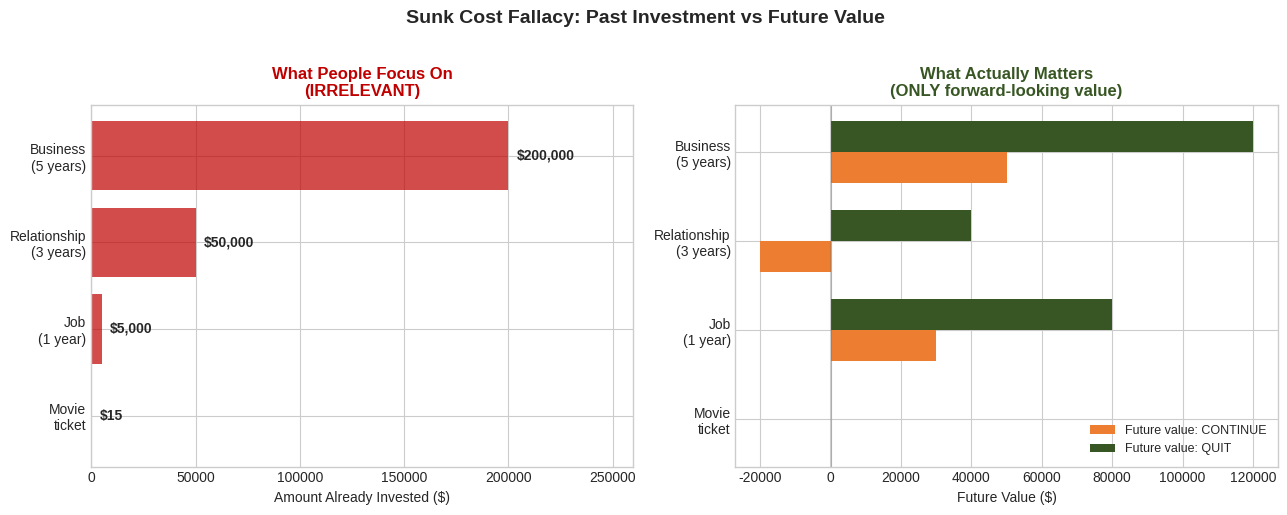
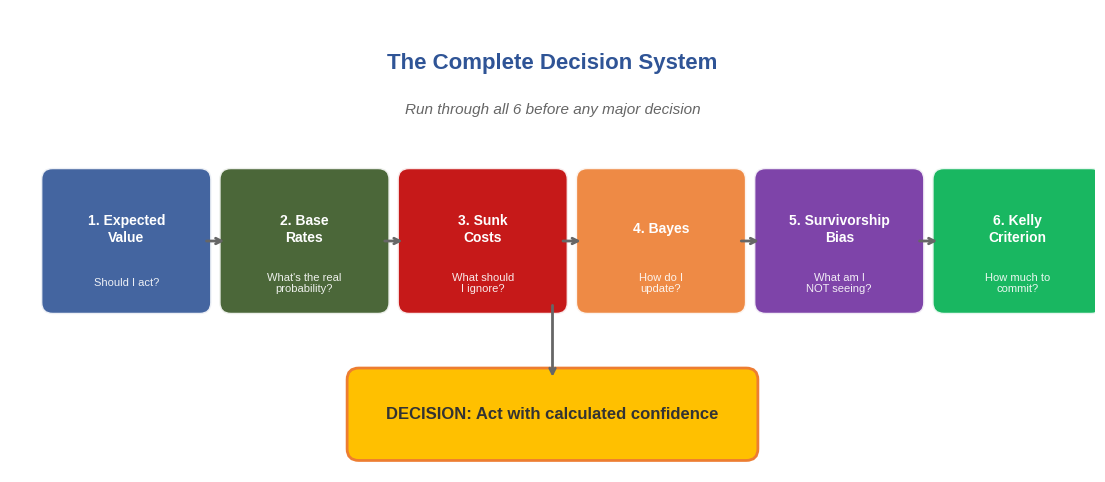

Recreate these plots in Python, in order.
"""Generate additional charts for the Readme: sunk cost and decision system overview."""

import matplotlib.pyplot as plt
import matplotlib.patches as mpatches
import numpy as np
from pathlib import Path

output_dir = Path("charts")
output_dir.mkdir(exist_ok=True)
plt.style.use("seaborn-v0_8-whitegrid")
colors = {"blue": "#2F5496", "green": "#375623", "red": "#C00000",
          "orange": "#ED7D31", "gold": "#FFC000", "gray": "#666666", "light_gray": "#E0E0E0"}

# --- Sunk Cost: Forward-looking decision matrix ---
fig, axes = plt.subplots(1, 2, figsize=(13, 5))

# Left: What people think matters
sunk_amounts = [15, 5000, 50000, 200000]
labels = ["Movie\nticket", "Job\n(1 year)", "Relationship\n(3 years)", "Business\n(5 years)"]
bars = axes[0].barh(labels, sunk_amounts, color=colors["red"], alpha=0.7)
axes[0].set_xlabel("Amount Already Invested ($)")
axes[0].set_title("What People Focus On\n(IRRELEVANT)", fontsize=12, fontweight="bold", color=colors["red"])
for bar, val in zip(bars, sunk_amounts):
    axes[0].text(bar.get_width() + max(sunk_amounts) * 0.02, bar.get_y() + bar.get_height() / 2,
                 f"${val:,}", va="center", fontweight="bold", fontsize=10)
axes[0].set_xlim(0, max(sunk_amounts) * 1.3)

# Right: What actually matters
future_continue = [-5, 30000, -20000, 50000]
future_quit = [10, 80000, 40000, 120000]
x = np.arange(len(labels))
width = 0.35
b1 = axes[1].barh(x - width / 2, future_continue, width, label="Future value: CONTINUE", color=colors["orange"])
b2 = axes[1].barh(x + width / 2, future_quit, width, label="Future value: QUIT", color=colors["green"])
axes[1].set_yticks(x)
axes[1].set_yticklabels(labels)
axes[1].set_xlabel("Future Value ($)")
axes[1].set_title("What Actually Matters\n(ONLY forward-looking value)", fontsize=12, fontweight="bold", color=colors["green"])
axes[1].legend(fontsize=9, loc="lower right")
axes[1].axvline(x=0, color=colors["gray"], linestyle="-", alpha=0.3)

fig.suptitle("Sunk Cost Fallacy: Past Investment vs Future Value", fontsize=14, fontweight="bold", y=1.02)
fig.tight_layout()
fig.savefig(output_dir / "3_sunk_cost.png", dpi=150, bbox_inches="tight")
plt.close(fig)

# --- Decision System Overview (flowchart-style) ---
fig, ax = plt.subplots(figsize=(14, 6))
ax.set_xlim(0, 14)
ax.set_ylim(0, 6)
ax.axis("off")

steps = [
    (1.5, 3, "1. Expected\nValue", "Should I act?", "#2F5496"),
    (3.8, 3, "2. Base\nRates", "What's the real\nprobability?", "#375623"),
    (6.1, 3, "3. Sunk\nCosts", "What should\nI ignore?", "#C00000"),
    (8.4, 3, "4. Bayes", "How do I\nupdate?", "#ED7D31"),
    (10.7, 3, "5. Survivorship\nBias", "What am I\nNOT seeing?", "#7030A0"),
    (13.0, 3, "6. Kelly\nCriterion", "How much to\ncommit?", "#00B050"),
]

for x_pos, y_pos, title, subtitle, color in steps:
    box = mpatches.FancyBboxPatch(
        (x_pos - 0.95, y_pos - 0.8), 1.9, 1.6,
        boxstyle="round,pad=0.15", facecolor=color, edgecolor="white",
        linewidth=2, alpha=0.9
    )
    ax.add_patch(box)
    ax.text(x_pos, y_pos + 0.15, title, ha="center", va="center",
            fontsize=10, fontweight="bold", color="white")
    ax.text(x_pos, y_pos - 0.55, subtitle, ha="center", va="center",
            fontsize=8, color="white", alpha=0.9)

# Arrows between boxes
for i in range(len(steps) - 1):
    ax.annotate("", xy=(steps[i + 1][0] - 1.0, steps[i + 1][1]),
                xytext=(steps[i][0] + 1.0, steps[i][1]),
                arrowprops=dict(arrowstyle="->", color=colors["gray"], lw=2))

# Title and subtitle
ax.text(7, 5.3, "The Complete Decision System", ha="center", va="center",
        fontsize=16, fontweight="bold", color=colors["blue"])
ax.text(7, 4.7, "Run through all 6 before any major decision", ha="center", va="center",
        fontsize=11, color=colors["gray"], style="italic")

# Bottom: decision output
output_box = mpatches.FancyBboxPatch(
    (4.5, 0.3), 5, 0.9,
    boxstyle="round,pad=0.15", facecolor=colors["gold"], edgecolor=colors["orange"],
    linewidth=2
)
ax.add_patch(output_box)
ax.text(7, 0.75, "DECISION: Act with calculated confidence", ha="center", va="center",
        fontsize=12, fontweight="bold", color="#333333")

# Arrow from last box down to output
ax.annotate("", xy=(7, 1.2), xytext=(7, 2.2),
            arrowprops=dict(arrowstyle="->", color=colors["gray"], lw=2))

fig.savefig(output_dir / "7_decision_system.png", dpi=150, bbox_inches="tight")
plt.close(fig)

print("Extra charts saved:")
print("  charts/3_sunk_cost.png")
print("  charts/7_decision_system.png")
